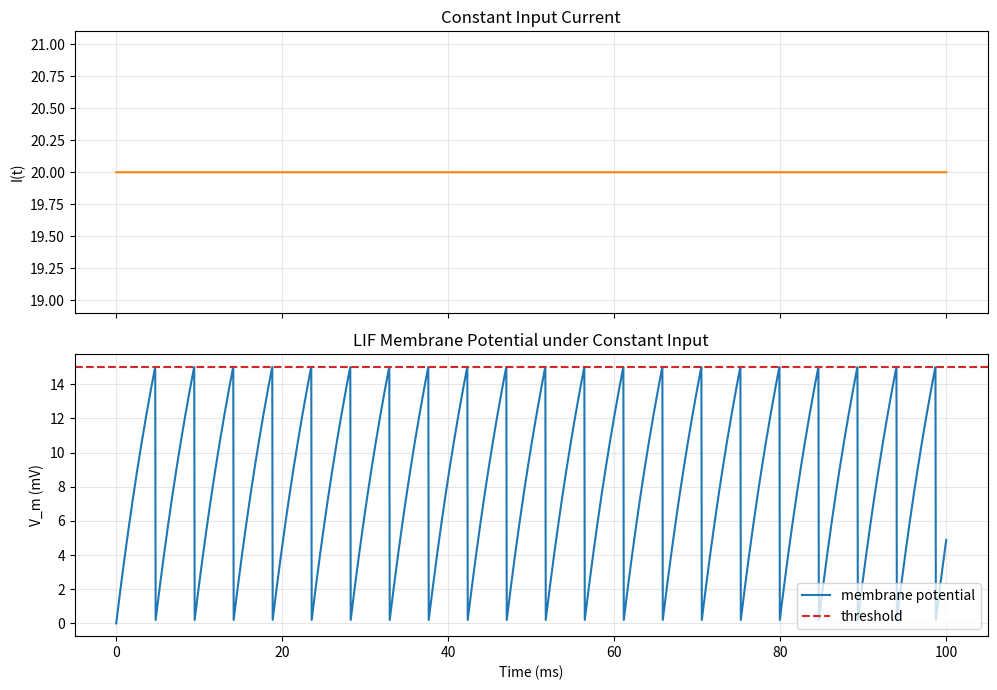

The script that saved this image:
import numpy as np
import matplotlib.pyplot as plt

# TODO 1: 补全膜电位更新公式
def lif_step(v_prev, input_current, tau_m, dt, R=1.0, v_rest=0.0):
    # 根据公式: u(t+dt) = u(t) + (dt/tau_m) * (-(u(t)-v_rest) + R*I(t))
    return v_prev + (dt / tau_m) * (-(v_prev - v_rest) + R * input_current)

def simulate_lif_constant(current_value, tau_m=10.0, v_rest=0.0, v_reset=0.0, v_th=15.0, R=1.0, dt=0.05, time_window=100.0):
    time = np.arange(0, time_window + dt, dt)
    current = np.full_like(time, current_value)
    voltage = np.zeros_like(time)
    spikes = np.zeros_like(time)
    
    v = v_rest
    for i in range(1, len(time)):
        # 更新膜电位
        v = lif_step(v, current[i], tau_m, dt, R, v_rest)
        
        # TODO 2: 补全阈值判断逻辑
        if v >= v_th:
            spikes[i] = 1
            voltage[i] = v_th # 绘图时拉高到阈值线，体现脉冲发放
            v = v_reset       # 状态重置
        else:
            voltage[i] = v
            
    return time, current, voltage, spikes

# 实验参数
I_const = 20.0
tau_m = 10.0
V_th = 15.0
R = 2.0
dt = 0.05
time_window = 100.0

time, current, voltage, spikes = simulate_lif_constant(
    current_value=I_const, tau_m=tau_m, v_th=V_th, R=R, dt=dt, time_window=time_window
)

# 绘图
fig, axes = plt.subplots(2, 1, figsize=(10, 7), sharex=True)
axes[0].plot(time, current, color="tab:orange")
axes[0].set_title("Constant Input Current")
axes[0].set_ylabel("I(t)")
axes[0].grid(alpha=0.3)

axes[1].plot(time, voltage, color="tab:blue", label="membrane potential")
axes[1].axhline(V_th, color="tab:red", linestyle="--", label="threshold")
axes[1].set_title("LIF Membrane Potential under Constant Input")
axes[1].set_xlabel("Time (ms)")
axes[1].set_ylabel("V_m (mV)")
axes[1].grid(alpha=0.3)
axes[1].legend()

plt.tight_layout()
plt.show()
